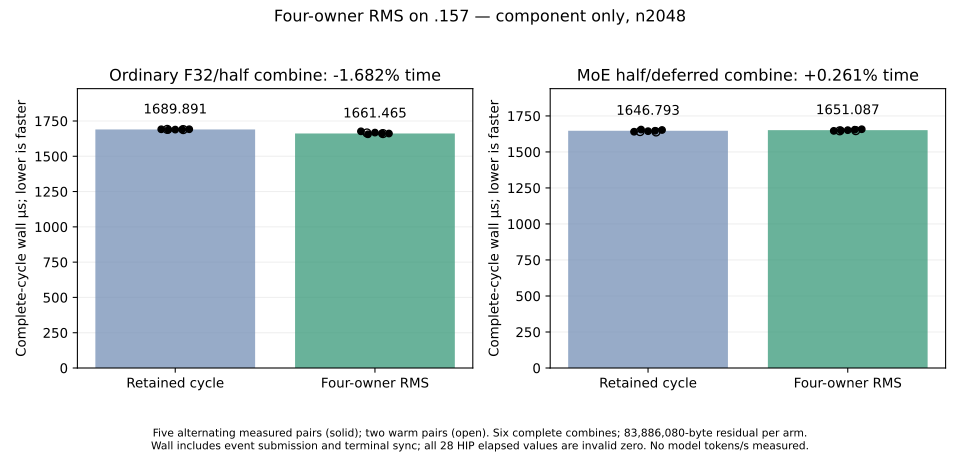

Values plotted in this chart, from the file beside it:
case, rep, order, candidate, warmup, iterations, residual_payload_bytes, wall_us_per_cycle, hip_ms_raw, hip_ms_raw_bits, hip_timer_valid
n2048-moe0-p0-used10-parts3-offset0-gamm…, 0, 0, False, True, 6, 83886080, 1690, 0, 0, False
n2048-moe0-p0-used10-parts3-offset0-gamm…, 0, 1, True, True, 6, 83886080, 1665, 0, 0, False
n2048-moe0-p0-used10-parts3-offset0-gamm…, 1, 0, True, True, 6, 83886080, 1661, 0, 0, False
n2048-moe0-p0-used10-parts3-offset0-gamm…, 1, 1, False, True, 6, 83886080, 1689, 0, 0, False
n2048-moe0-p0-used10-parts3-offset0-gamm…, 2, 0, False, False, 6, 83886080, 1691, 0, 0, False
n2048-moe0-p0-used10-parts3-offset0-gamm…, 2, 1, True, False, 6, 83886080, 1677, 0, 0, False
n2048-moe0-p0-used10-parts3-offset0-gamm…, 3, 0, True, False, 6, 83886080, 1656, 0, 0, False
n2048-moe0-p0-used10-parts3-offset0-gamm…, 3, 1, False, False, 6, 83886080, 1688, 0, 0, False
n2048-moe0-p0-used10-parts3-offset0-gamm…, 4, 0, False, False, 6, 83886080, 1689, 0, 0, False
n2048-moe0-p0-used10-parts3-offset0-gamm…, 4, 1, True, False, 6, 83886080, 1668, 0, 0, False
n2048-moe0-p0-used10-parts3-offset0-gamm…, 5, 0, True, False, 6, 83886080, 1661, 0, 0, False
n2048-moe0-p0-used10-parts3-offset0-gamm…, 5, 1, False, False, 6, 83886080, 1690, 0, 0, False
n2048-moe0-p0-used10-parts3-offset0-gamm…, 6, 0, False, False, 6, 83886080, 1692, 0, 0, False
n2048-moe0-p0-used10-parts3-offset0-gamm…, 6, 1, True, False, 6, 83886080, 1661, 0, 0, False
n2048-moe1-p0-used10-parts3-offset0-gamm…, 0, 0, False, True, 6, 83886080, 1641, 0, 0, False
n2048-moe1-p0-used10-parts3-offset0-gamm…, 0, 1, True, True, 6, 83886080, 1646, 0, 0, False
n2048-moe1-p0-used10-parts3-offset0-gamm…, 1, 0, True, True, 6, 83886080, 1648, 0, 0, False
n2048-moe1-p0-used10-parts3-offset0-gamm…, 1, 1, False, True, 6, 83886080, 1639, 0, 0, False
n2048-moe1-p0-used10-parts3-offset0-gamm…, 2, 0, False, False, 6, 83886080, 1640, 0, 0, False
n2048-moe1-p0-used10-parts3-offset0-gamm…, 2, 1, True, False, 6, 83886080, 1646, 0, 0, False
n2048-moe1-p0-used10-parts3-offset0-gamm…, 3, 0, True, False, 6, 83886080, 1649, 0, 0, False
n2048-moe1-p0-used10-parts3-offset0-gamm…, 3, 1, False, False, 6, 83886080, 1655, 0, 0, False
n2048-moe1-p0-used10-parts3-offset0-gamm…, 4, 0, False, False, 6, 83886080, 1644, 0, 0, False
n2048-moe1-p0-used10-parts3-offset0-gamm…, 4, 1, True, False, 6, 83886080, 1651, 0, 0, False
n2048-moe1-p0-used10-parts3-offset0-gamm…, 5, 0, True, False, 6, 83886080, 1654, 0, 0, False
n2048-moe1-p0-used10-parts3-offset0-gamm…, 5, 1, False, False, 6, 83886080, 1647, 0, 0, False
n2048-moe1-p0-used10-parts3-offset0-gamm…, 6, 0, False, False, 6, 83886080, 1652, 0, 0, False
n2048-moe1-p0-used10-parts3-offset0-gamm…, 6, 1, True, False, 6, 83886080, 1657, 0, 0, False
